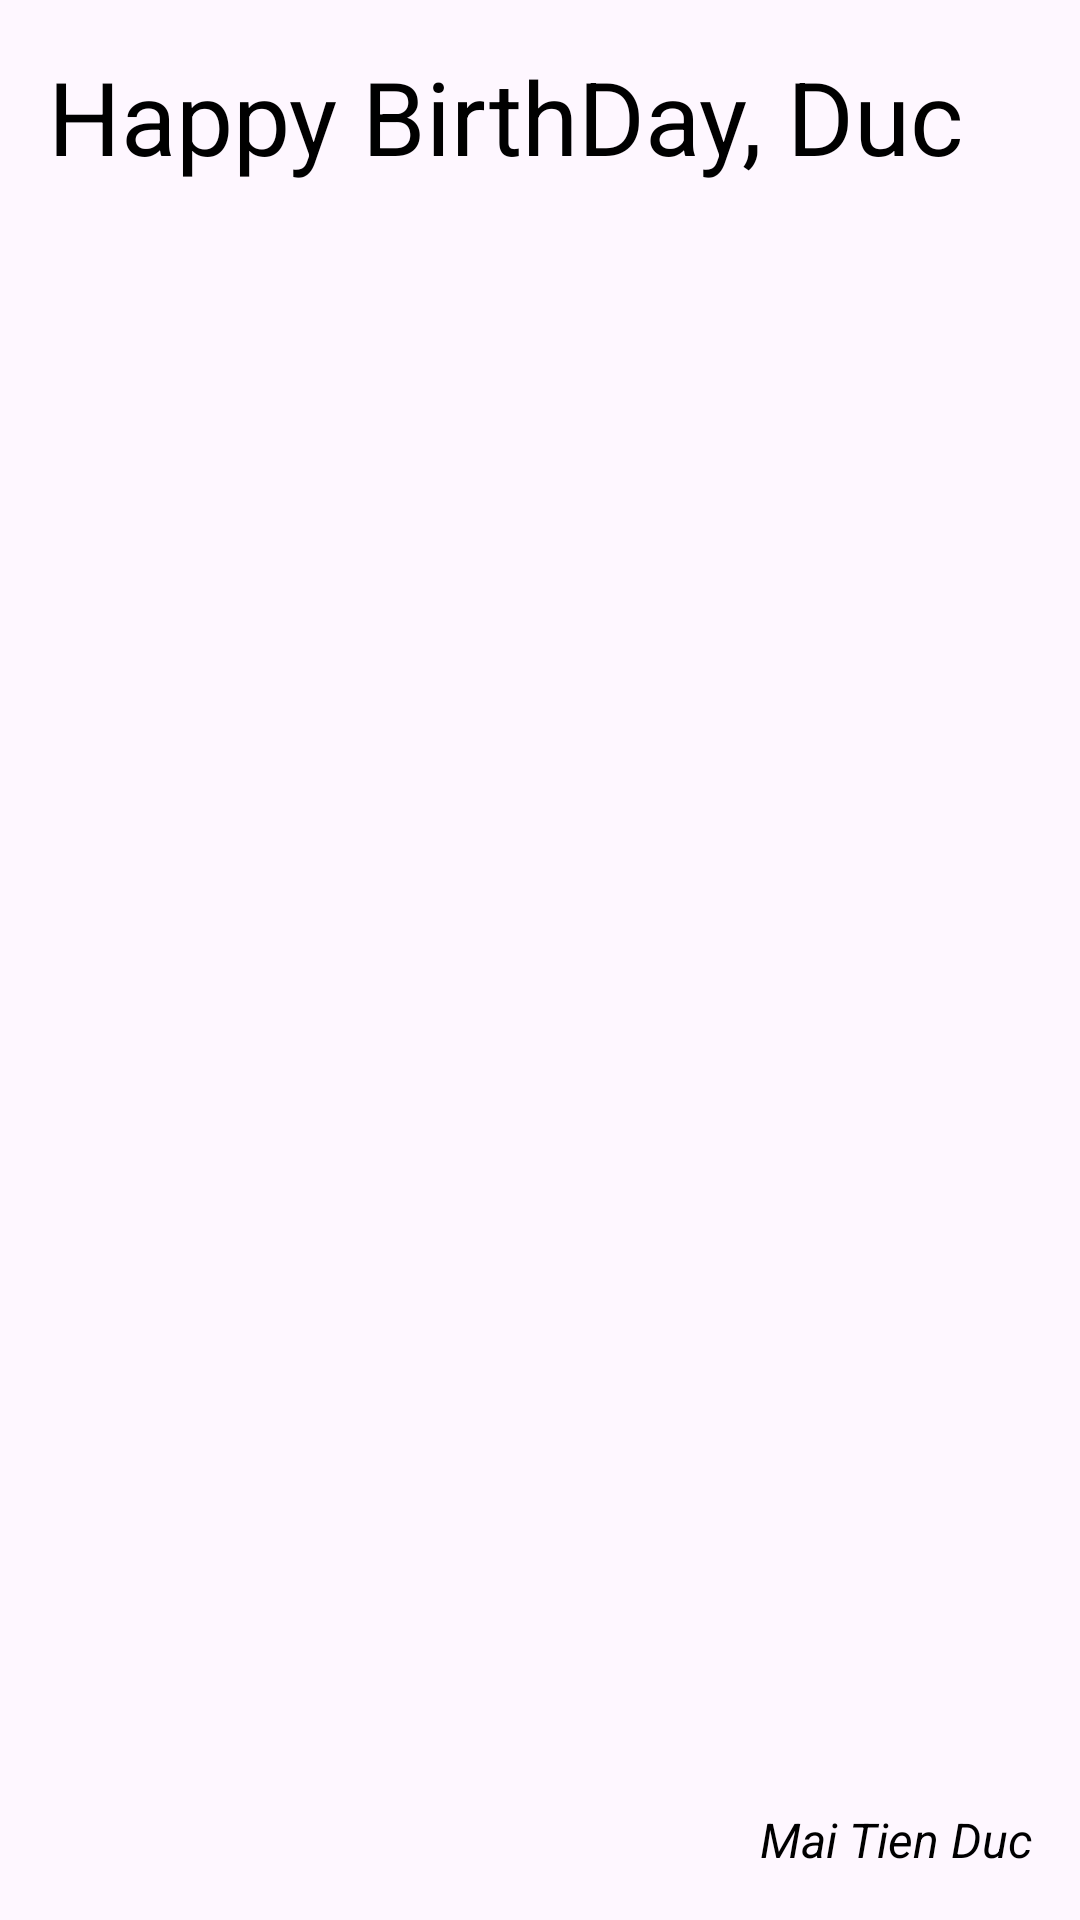

Produce the Android XML layout that renders to this screen, including the resource entries it uses.
<!-- AndroidManifest.xml: application theme Theme.KL_HD_02_HappyBirthday -->
<!-- res/layout/activity_main.xml -->
<?xml version="1.0" encoding="utf-8"?>
<androidx.constraintlayout.widget.ConstraintLayout xmlns:android="http://schemas.android.com/apk/res/android"
    xmlns:app="http://schemas.android.com/apk/res-auto"
    xmlns:tools="http://schemas.android.com/tools"
    android:layout_width="match_parent"
    android:layout_height="match_parent"
    tools:context=".MainActivity">

    <TextView
        android:id="@+id/textView"
        android:layout_width="wrap_content"
        android:layout_height="wrap_content"
        android:layout_marginStart="16dp"
        android:layout_marginTop="16dp"
        android:text="Happy BirthDay, Duc"
        android:textColor="@color/black"
        android:textSize="34sp"
        app:layout_constraintStart_toStartOf="parent"
        app:layout_constraintTop_toTopOf="parent" />

    <TextView
        android:id="@+id/textView2"
        android:layout_width="wrap_content"
        android:layout_height="wrap_content"
        android:layout_marginEnd="16dp"
        android:layout_marginBottom="16dp"
        android:text="Mai Tien Duc"
        android:textColor="@color/black"
        android:textSize="16sp"
        android:textStyle="italic"
        app:layout_constraintBottom_toBottomOf="parent"
        app:layout_constraintEnd_toEndOf="parent" />
</androidx.constraintlayout.widget.ConstraintLayout>
<!-- resources referenced by this layout -->
<resources>
  <style name="Theme.KL_HD_02_HappyBirthday" parent="Base.Theme.KL_HD_02_HappyBirthday" />
  <style name="Base.Theme.KL_HD_02_HappyBirthday" parent="Theme.Material3.DayNight.NoActionBar">
          
          
      </style>
  <!-- not gathered from this repository: default colours our renderer supplied (Android Studio template values) -->
  <color name="black">#FF000000</color>
</resources>
